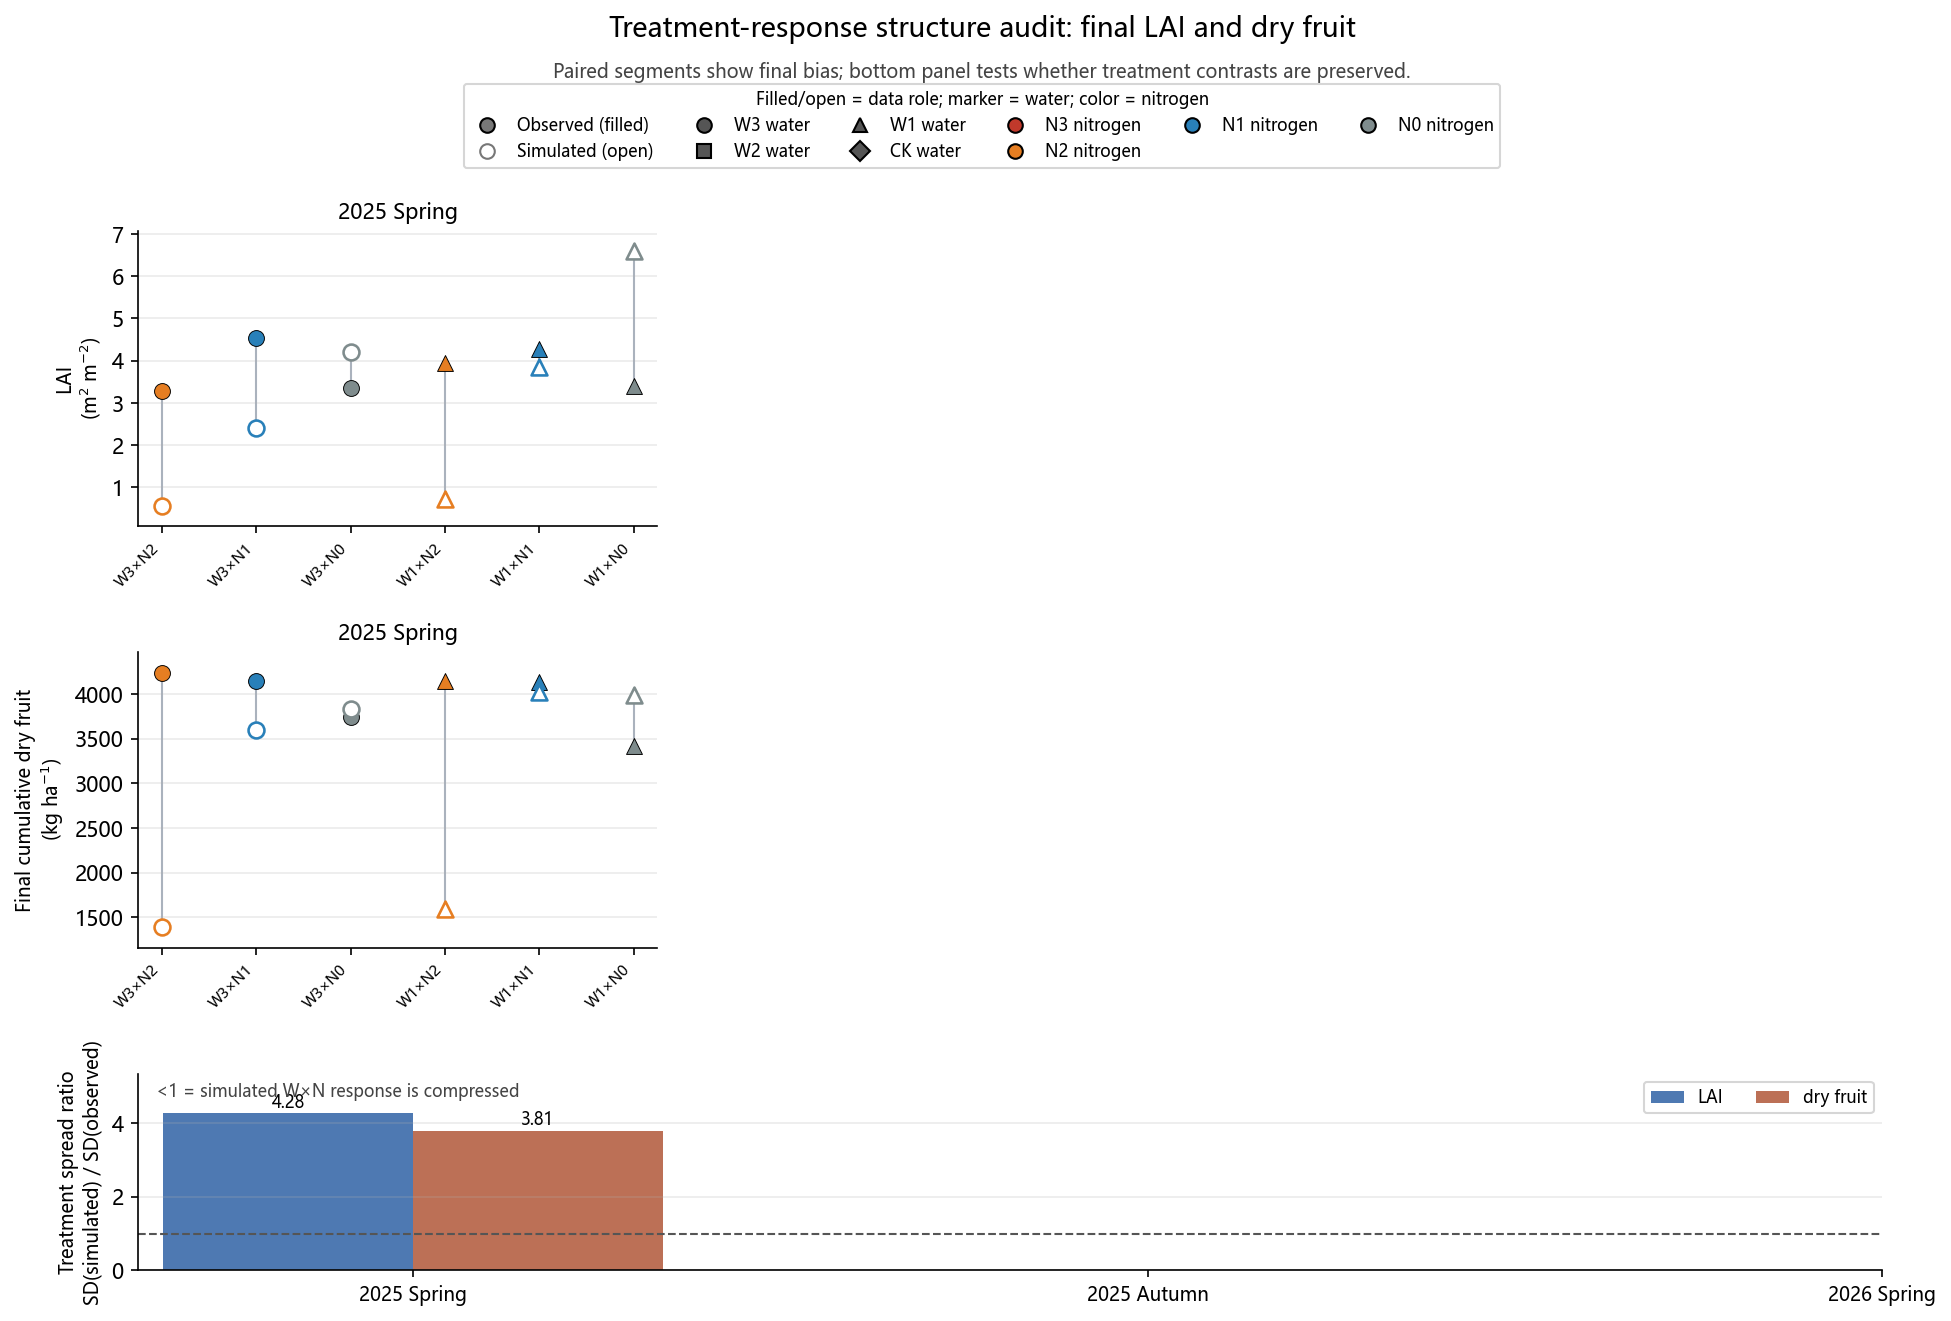

Data behind this chart, as committed beside it:
season, response, n_treatments, observed_sd, simulated_sd, spread_ratio_sim_over_obs, observed_range, simulated_range, mean_bias_sim_minus_obs
25SP, LAID, 6, 0.5373, 2.302, 4.285, 1.263, 6.026, -0.738
25SP, DRY_CUM, 6, 324.2, 1234, 3.806, 826.0, 2636, -897.9
